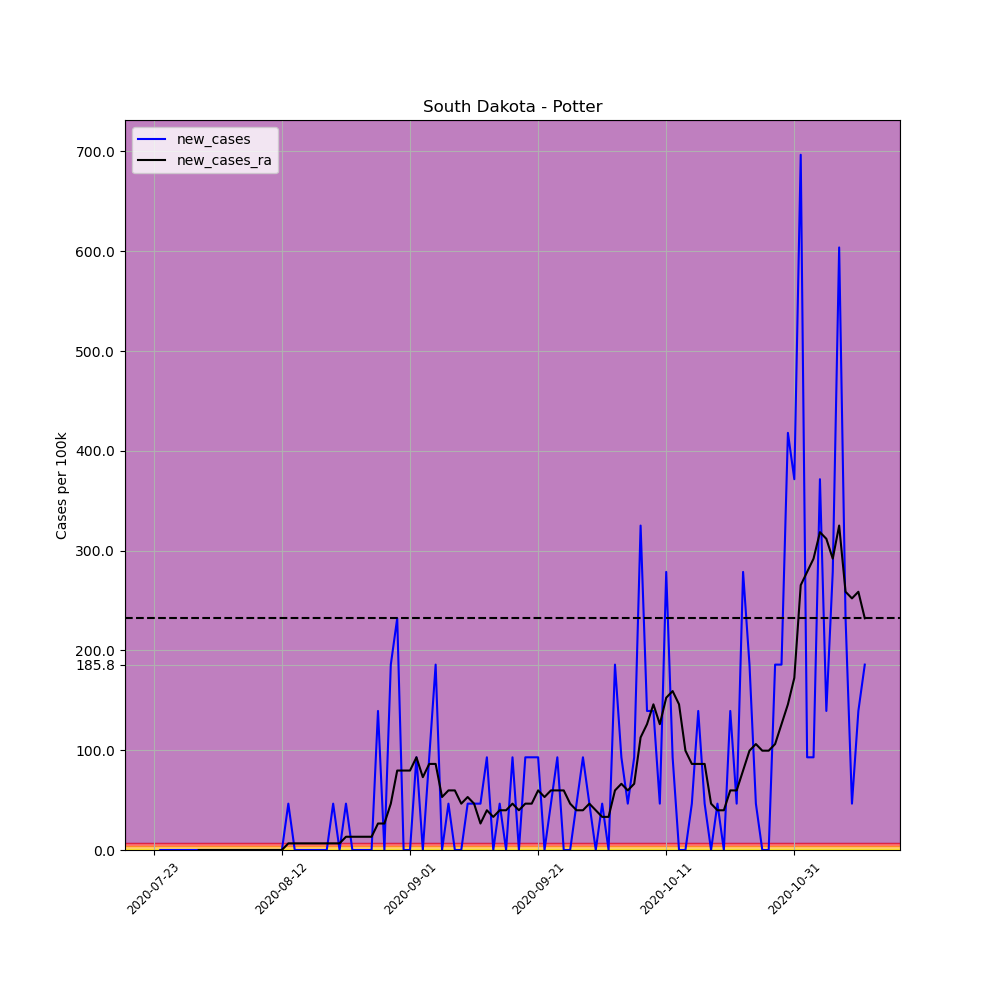

Data behind this chart, as committed beside it:
, date, county, state, fips, cases, deaths, COUNTY, STNAME, CTYNAME, POPESTIMATE2019, per_100k, per_100k_ra, new_cases, new_cases_ra
696964, 2020-07-23, Potter, South Dakota, 46107, 1, 0, 107, South Dakota, Potter, 2153, 46.45, , , 
696965, 2020-07-24, Potter, South Dakota, 46107, 1, 0, 107, South Dakota, Potter, 2153, 46.45, , 0.0, 
696966, 2020-07-25, Potter, South Dakota, 46107, 1, 0, 107, South Dakota, Potter, 2153, 46.45, , 0.0, 
696967, 2020-07-26, Potter, South Dakota, 46107, 1, 0, 107, South Dakota, Potter, 2153, 46.45, , 0.0, 
696968, 2020-07-27, Potter, South Dakota, 46107, 1, 0, 107, South Dakota, Potter, 2153, 46.45, , 0.0, 
696969, 2020-07-28, Potter, South Dakota, 46107, 1, 0, 107, South Dakota, Potter, 2153, 46.45, , 0.0, 
696970, 2020-07-29, Potter, South Dakota, 46107, 1, 0, 107, South Dakota, Potter, 2153, 46.45, 46.45, 0.0, 
696971, 2020-07-30, Potter, South Dakota, 46107, 1, 0, 107, South Dakota, Potter, 2153, 46.45, 46.45, 0.0, 0.0
696972, 2020-07-31, Potter, South Dakota, 46107, 1, 0, 107, South Dakota, Potter, 2153, 46.45, 46.45, 0.0, 0.0
696973, 2020-08-01, Potter, South Dakota, 46107, 1, 0, 107, South Dakota, Potter, 2153, 46.45, 46.45, 0.0, 0.0
696974, 2020-08-02, Potter, South Dakota, 46107, 1, 0, 107, South Dakota, Potter, 2153, 46.45, 46.45, 0.0, 0.0
696975, 2020-08-03, Potter, South Dakota, 46107, 1, 0, 107, South Dakota, Potter, 2153, 46.45, 46.45, 0.0, 0.0
696976, 2020-08-04, Potter, South Dakota, 46107, 1, 0, 107, South Dakota, Potter, 2153, 46.45, 46.45, 0.0, 0.0
696977, 2020-08-05, Potter, South Dakota, 46107, 1, 0, 107, South Dakota, Potter, 2153, 46.45, 46.45, 0.0, 0.0
696978, 2020-08-06, Potter, South Dakota, 46107, 1, 0, 107, South Dakota, Potter, 2153, 46.45, 46.45, 0.0, 0.0
696979, 2020-08-07, Potter, South Dakota, 46107, 1, 0, 107, South Dakota, Potter, 2153, 46.45, 46.45, 0.0, 0.0
696980, 2020-08-08, Potter, South Dakota, 46107, 1, 0, 107, South Dakota, Potter, 2153, 46.45, 46.45, 0.0, 0.0
696981, 2020-08-09, Potter, South Dakota, 46107, 1, 0, 107, South Dakota, Potter, 2153, 46.45, 46.45, 0.0, 0.0
696982, 2020-08-10, Potter, South Dakota, 46107, 1, 0, 107, South Dakota, Potter, 2153, 46.45, 46.45, 0.0, 0.0
696983, 2020-08-11, Potter, South Dakota, 46107, 1, 0, 107, South Dakota, Potter, 2153, 46.45, 46.45, 0.0, 0.0
696984, 2020-08-12, Potter, South Dakota, 46107, 1, 0, 107, South Dakota, Potter, 2153, 46.45, 46.45, 0.0, 0.0
696985, 2020-08-13, Potter, South Dakota, 46107, 2, 0, 107, South Dakota, Potter, 2153, 92.89, 53.08, 46.45, 6.635
696986, 2020-08-14, Potter, South Dakota, 46107, 2, 0, 107, South Dakota, Potter, 2153, 92.89, 59.72, 0.0, 6.635
696987, 2020-08-15, Potter, South Dakota, 46107, 2, 0, 107, South Dakota, Potter, 2153, 92.89, 66.35, 0.0, 6.635
696988, 2020-08-16, Potter, South Dakota, 46107, 2, 0, 107, South Dakota, Potter, 2153, 92.89, 72.99, 0.0, 6.635
696989, 2020-08-17, Potter, South Dakota, 46107, 2, 0, 107, South Dakota, Potter, 2153, 92.89, 79.62, 0.0, 6.635
696990, 2020-08-18, Potter, South Dakota, 46107, 2, 0, 107, South Dakota, Potter, 2153, 92.89, 86.26, 0.0, 6.635
696991, 2020-08-19, Potter, South Dakota, 46107, 2, 0, 107, South Dakota, Potter, 2153, 92.89, 92.89, 0.0, 6.635
696992, 2020-08-20, Potter, South Dakota, 46107, 3, 0, 107, South Dakota, Potter, 2153, 139.3, 99.53, 46.45, 6.635
696993, 2020-08-21, Potter, South Dakota, 46107, 3, 0, 107, South Dakota, Potter, 2153, 139.3, 106.2, 0.0, 6.635
696994, 2020-08-22, Potter, South Dakota, 46107, 4, 0, 107, South Dakota, Potter, 2153, 185.8, 119.4, 46.45, 13.27
696995, 2020-08-23, Potter, South Dakota, 46107, 4, 0, 107, South Dakota, Potter, 2153, 185.8, 132.7, 0.0, 13.27
696996, 2020-08-24, Potter, South Dakota, 46107, 4, 0, 107, South Dakota, Potter, 2153, 185.8, 146, 0.0, 13.27
696997, 2020-08-25, Potter, South Dakota, 46107, 4, 0, 107, South Dakota, Potter, 2153, 185.8, 159.2, 0.0, 13.27
696998, 2020-08-26, Potter, South Dakota, 46107, 4, 0, 107, South Dakota, Potter, 2153, 185.8, 172.5, 0.0, 13.27
696999, 2020-08-27, Potter, South Dakota, 46107, 7, 0, 107, South Dakota, Potter, 2153, 325.1, 199.1, 139.3, 26.54
697000, 2020-08-28, Potter, South Dakota, 46107, 7, 0, 107, South Dakota, Potter, 2153, 325.1, 225.6, 0.0, 26.54
697001, 2020-08-29, Potter, South Dakota, 46107, 11, 0, 107, South Dakota, Potter, 2153, 510.9, 272, 185.8, 46.45
697002, 2020-08-30, Potter, South Dakota, 46107, 16, 0, 107, South Dakota, Potter, 2153, 743.1, 351.7, 232.2, 79.62
697003, 2020-08-31, Potter, South Dakota, 46107, 16, 0, 107, South Dakota, Potter, 2153, 743.1, 431.3, 0.0, 79.62
697004, 2020-09-01, Potter, South Dakota, 46107, 16, 0, 107, South Dakota, Potter, 2153, 743.1, 510.9, 0.0, 79.62
697005, 2020-09-02, Potter, South Dakota, 46107, 18, 0, 107, South Dakota, Potter, 2153, 836, 603.8, 92.89, 92.89
697006, 2020-09-03, Potter, South Dakota, 46107, 18, 0, 107, South Dakota, Potter, 2153, 836, 676.8, 0.0, 72.99
697007, 2020-09-04, Potter, South Dakota, 46107, 20, 0, 107, South Dakota, Potter, 2153, 928.9, 763.1, 92.89, 86.26
697008, 2020-09-05, Potter, South Dakota, 46107, 24, 0, 107, South Dakota, Potter, 2153, 1115, 849.3, 185.8, 86.26
697009, 2020-09-06, Potter, South Dakota, 46107, 24, 0, 107, South Dakota, Potter, 2153, 1115, 902.4, 0.0, 53.08
697010, 2020-09-07, Potter, South Dakota, 46107, 25, 0, 107, South Dakota, Potter, 2153, 1161, 962.1, 46.45, 59.72
697011, 2020-09-08, Potter, South Dakota, 46107, 25, 0, 107, South Dakota, Potter, 2153, 1161, 1022, 0.0, 59.72
697012, 2020-09-09, Potter, South Dakota, 46107, 25, 0, 107, South Dakota, Potter, 2153, 1161, 1068, 0.0, 46.45
697013, 2020-09-10, Potter, South Dakota, 46107, 26, 0, 107, South Dakota, Potter, 2153, 1208, 1121, 46.45, 53.08
697014, 2020-09-11, Potter, South Dakota, 46107, 27, 0, 107, South Dakota, Potter, 2153, 1254, 1168, 46.45, 46.45
697015, 2020-09-12, Potter, South Dakota, 46107, 28, 0, 107, South Dakota, Potter, 2153, 1301, 1194, 46.45, 26.54
697016, 2020-09-13, Potter, South Dakota, 46107, 30, 0, 107, South Dakota, Potter, 2153, 1393, 1234, 92.89, 39.81
697017, 2020-09-14, Potter, South Dakota, 46107, 30, 0, 107, South Dakota, Potter, 2153, 1393, 1267, 0.0, 33.18
697018, 2020-09-15, Potter, South Dakota, 46107, 31, 0, 107, South Dakota, Potter, 2153, 1440, 1307, 46.45, 39.81
697019, 2020-09-16, Potter, South Dakota, 46107, 31, 0, 107, South Dakota, Potter, 2153, 1440, 1347, 0.0, 39.81
697020, 2020-09-17, Potter, South Dakota, 46107, 33, 0, 107, South Dakota, Potter, 2153, 1533, 1393, 92.89, 46.45
697021, 2020-09-18, Potter, South Dakota, 46107, 33, 0, 107, South Dakota, Potter, 2153, 1533, 1433, 0.0, 39.81
697022, 2020-09-19, Potter, South Dakota, 46107, 35, 0, 107, South Dakota, Potter, 2153, 1626, 1480, 92.89, 46.45
697023, 2020-09-20, Potter, South Dakota, 46107, 37, 0, 107, South Dakota, Potter, 2153, 1719, 1526, 92.89, 46.45
... 52 more rows
